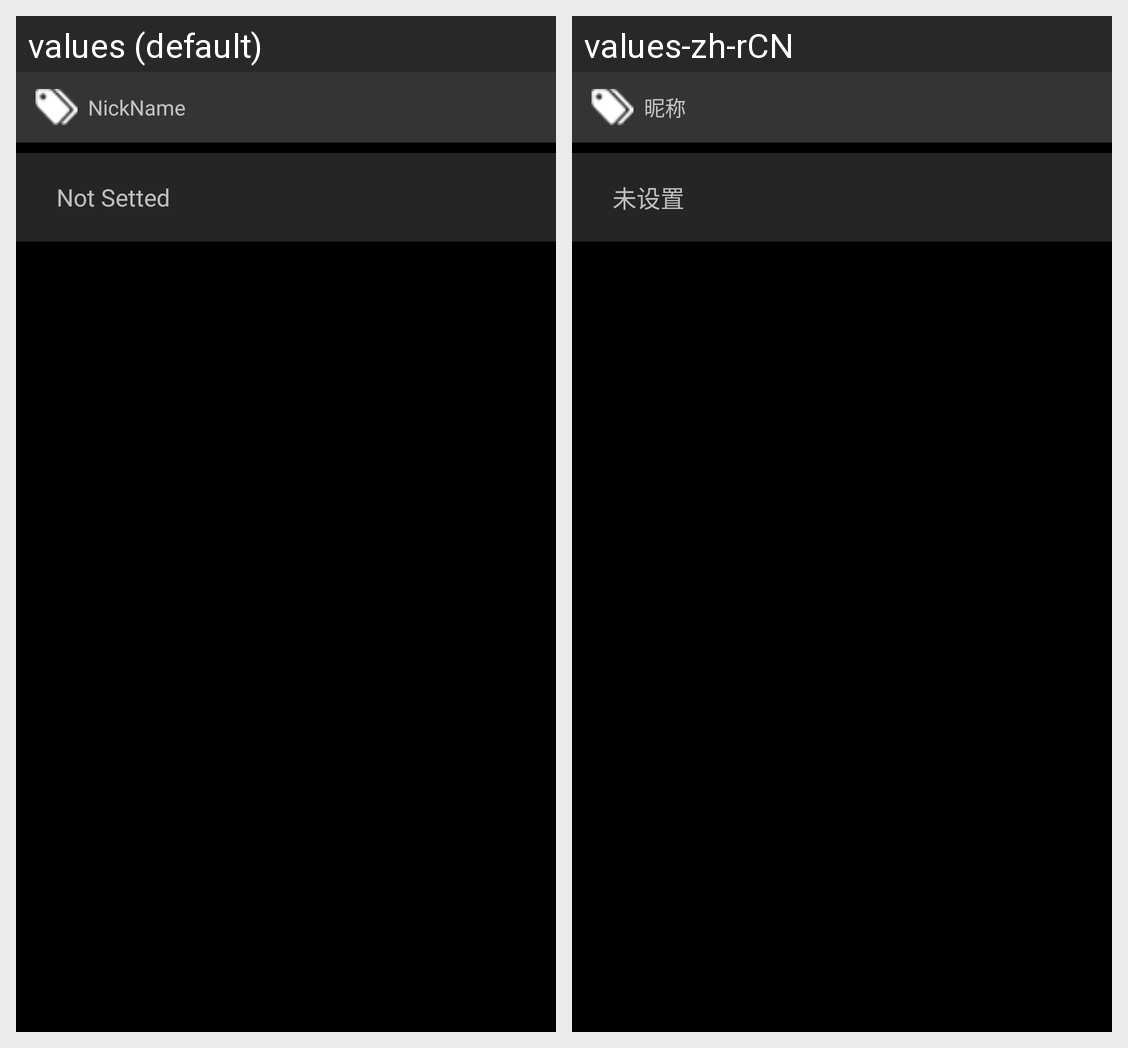

For this localized Android screen grid, give each drawn string resource with its value in every locale shown.
Android screen res/layout/fragment_status_usrinfo_name.xml rendered under 2 locales, left to right: values (default), values-zh-rCN. Device: Nexus 5 (rendered at 1080×1920; each locale shown at half size, 540×960, under a caption strip naming it); theme Theme.AppCompat.Fullscreen.
Strings drawn on this screen, with the default value and each locale's value (text and hints the layout hard-codes, and strings that could not be matched under every locale, appear in the picture but are not listed):

userinfo_name
  values: NickName
  values-zh-rCN: 昵称

userinfo_name_unsettting
  values: Not Setted
  values-zh-rCN: 未设置
